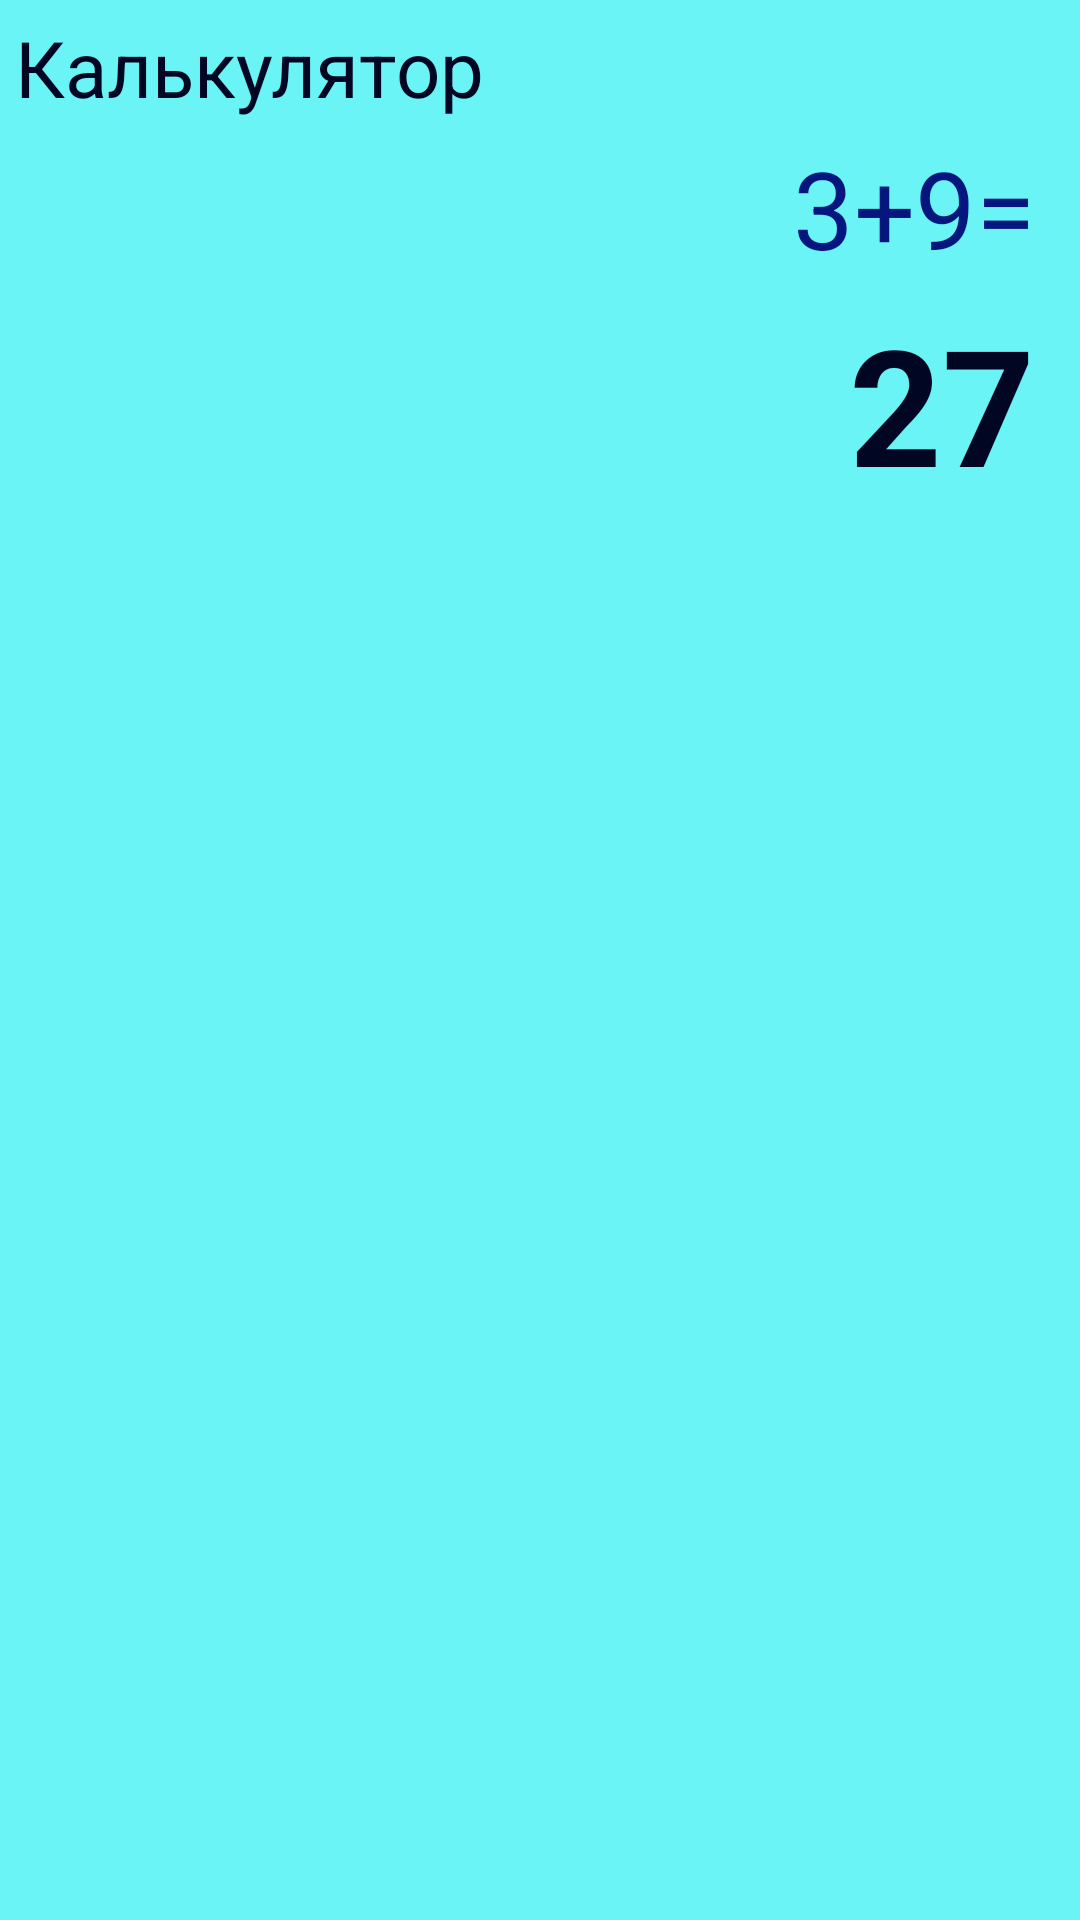

This screen was rendered from an Android layout file. Write that file and the resources it references.
<!-- AndroidManifest.xml: application theme Theme.AndroidPv211 -->
<!-- res/layout/activity_calc.xml -->
<?xml version="1.0" encoding="utf-8"?>
<LinearLayout xmlns:android="http://schemas.android.com/apk/res/android"
    xmlns:app="http://schemas.android.com/apk/res-auto"
    xmlns:tools="http://schemas.android.com/tools"
    android:id="@+id/main"
    android:layout_width="match_parent"
    android:layout_height="match_parent"
    android:orientation="vertical"
    android:background="@color/calc_layout_bg"
    tools:context=".CalcActivity">

    <TextView
        android:layout_width="wrap_content"
        android:layout_height="wrap_content"
        android:layout_margin="5dp"
        android:text="@string/main_btn_calc"
        android:textColor="@color/calc_tv_result"
        android:textSize="26sp"
        />
    <TextView
        android:id="@+id/calc_tv_expression"
        android:layout_width="match_parent"
        android:layout_height="wrap_content"
        android:layout_marginHorizontal="15dp"
        android:gravity="end"
        android:textColor="@color/calc_tv_expression"
        android:textSize="36sp"
        android:text="3+9="
        />
    <TextView
        android:id="@+id/calc_tv_result"
        android:layout_width="match_parent"
        android:layout_height="wrap_content"
        android:layout_marginHorizontal="15dp"
        android:layout_marginTop="5dp"
        android:layout_marginBottom="20dp"
        android:gravity="end"
        android:textColor="@color/calc_tv_result"
        android:textSize="54sp"
        android:textStyle="bold"
        android:text="27"
        />
<LinearLayout
    android:layout_width="match_parent"
    android:layout_height="match_parent"
    android:layout_margin="5dp"
    android:orientation="vertical">
    <LinearLayout
        android:layout_width="match_parent"
        android:layout_weight="1"
        android:layout_height="0dp"
        android:orientation="horizontal">

       <Button
           android:id="@+id/calc_btn_percent"
         style="@style/calc_btn_func"
           android:text="%"
          />
        <Button
            android:id="@+id/calc_btn_ce"
            style="@style/calc_btn_func"
            android:text="@string/calc_btn_ce"
            />
        <Button
            android:id="@+id/calc_btn_c"
            style="@style/calc_btn_func"
            android:text="@string/calc_btn_c"
            />
        <Button
            android:id="@+id/calc_btn_backspase"
            style="@style/calc_btn_func"
            android:text="@string/calc_btn_backspase"
          />

    </LinearLayout>
    <LinearLayout
        android:layout_width="match_parent"
        android:layout_weight="1"
        android:layout_height="0dp"
        android:orientation="horizontal">

        <Button
            android:id="@+id/calc_btn_inv"
            style="@style/calc_btn_func"
            android:text="@string/calc_btn_inv"
            />
        <Button

            style="@style/calc_btn_func"
            android:text="@string/calc_btn_sqr"
            />
        <Button
            android:id="@+id/btnSqrt"
            style="@style/calc_btn_func"
            android:text="@string/calc_btn_sqrt"
            android:onClick="OnRootClick" />
        <Button
            style="@style/calc_btn_func"
            android:text="@string/calc_btn_div"
            android:onClick="OnOperClick" />


    </LinearLayout>
    <LinearLayout
        android:layout_width="match_parent"
        android:layout_weight="1"
        android:layout_height="0dp"
        android:orientation="horizontal">

        <Button
            android:id="@+id/calc_btn_7"
            style="@style/calc_btn_digit"
            android:text="@string/calc_btn_7"
            />
        <Button
            android:id="@+id/calc_btn_8"
            style="@style/calc_btn_digit"
            android:text="@string/calc_btn_8"
            />
        <Button
            android:id="@+id/calc_btn_9"
            style="@style/calc_btn_digit"
            android:text="@string/calc_btn_9"
            />
        <Button
            android:id="@+id/calc_btn_mult"
            style="@style/calc_btn_func"
            android:text="@string/calc_btn_mult"
            android:onClick="OnOperClick" />


    </LinearLayout>
    <LinearLayout
        android:layout_width="match_parent"
        android:layout_weight="1"
        android:layout_height="0dp"
        android:orientation="horizontal">

        <Button
            android:id="@+id/calc_btn_4"
            style="@style/calc_btn_digit"
            android:text="@string/calc_btn_4"
            />
        <Button
            android:id="@+id/calc_btn_5"
            style="@style/calc_btn_digit"
            android:text="@string/calc_btn_5"
            />
        <Button
            android:id="@+id/calc_btn_6"
            style="@style/calc_btn_digit"
            android:text="@string/calc_btn_6"
            />
        <Button
            android:id="@+id/calc_btn_plus"
            style="@style/calc_btn_func"
            android:text="@string/calc_btn_plus"
            android:onClick="OnOperClick" />


    </LinearLayout>
    <LinearLayout
        android:layout_width="match_parent"
        android:layout_weight="1"
        android:layout_height="0dp"
        android:orientation="horizontal">

        <Button
            android:id="@+id/calc_btn_1"
            style="@style/calc_btn_digit"
            android:text="@string/calc_btn_1"
            />
        <Button
            android:id="@+id/calc_btn_2"
            style="@style/calc_btn_digit"
            android:text="@string/calc_btn_2"
            />
        <Button
            android:id="@+id/calc_btn_3"
            style="@style/calc_btn_digit"
            android:text="@string/calc_btn_3"
            />
        <Button
            android:id="@+id/calc_btn_minus"
            style="@style/calc_btn_func"
            android:text="@string/calc_btn_minus"
            android:onClick="OnOperClick"
        />

    </LinearLayout>
    <LinearLayout
        android:layout_width="match_parent"
        android:layout_weight="1"
        android:layout_height="0dp"
        android:orientation="horizontal">

        <Button
            android:id="@+id/calc_btn_plusminus"
            style="@style/calc_btn_func"
            android:text="@string/calc_btn_plusminus"
            />
        <Button
            android:id="@+id/calc_btn_0"
            style="@style/calc_btn_digit"
            android:text="0"
            />
        <Button
            android:id="@+id/calc_btn_coma"
            style="@style/calc_btn_func"
            android:text="@string/calc_btn_coma"
            />
        <Button
            android:id="@+id/calc_btn_equal"
            style="@style/calc_btn_res"
            android:text="@string/calc_btn_equal"
            />

    </LinearLayout>
    </LinearLayout>
</LinearLayout>
<!-- resources referenced by this layout -->
<resources>
  <color name="calc_layout_bg">#6AF4F6</color>
  <color name="calc_tv_expression">#05177E</color>
  <color name="calc_tv_result">#010623</color>
  <string name="calc_btn_1">1</string>
  <string name="calc_btn_2">2</string>
  <string name="calc_btn_3">3</string>
  <string name="calc_btn_4">4</string>
  <string name="calc_btn_5">5</string>
  <string name="calc_btn_6">6</string>
  <string name="calc_btn_7">7</string>
  <string name="calc_btn_8">8</string>
  <string name="calc_btn_9">9</string>
  <string name="calc_btn_backspase">\u232B</string>
  <string name="calc_btn_c">C</string>
  <string name="calc_btn_ce">E</string>
  <string name="calc_btn_coma">,</string>
  <string name="calc_btn_div">\u00F7</string>
  <string name="calc_btn_equal">=</string>
  <string name="calc_btn_inv">\u00B9/𝑥</string>
  <string name="calc_btn_minus">\u2212</string>
  <string name="calc_btn_mult">\u00D7</string>
  <string name="calc_btn_plus">+</string>
  <string name="calc_btn_plusminus">\u00B1</string>
  <string name="calc_btn_sqr">𝑥\u00B2</string>
  <string name="calc_btn_sqrt">\u221A</string>
  <string name="main_btn_calc">Калькулятор</string>
  <style name="calc_btn_digit" parent="calc_btn">
          <item name="android:background">@drawable/calc_btn_digit</item>
      </style>
  <style name="calc_btn_func" parent="calc_btn">
      <item name="android:background">@drawable/calc_btn_func</item>
      </style>
  <style name="calc_btn_res" parent="calc_btn">
          <item name="android:background">@drawable/calc_btn_res</item>
      </style>
  <style name="calc_btn">
          <item name="android:layout_width">0dp</item>
          <item name="android:layout_weight">1</item>
          <item name="android:layout_height">match_parent</item>
          <item name="android:layout_margin">2dp</item>
          <item name="android:textSize">30dp</item>
          <item name="backgroundTint">@null</item>
      </style>
  <!-- drawable calc_btn_digit (drawable) -->
  <?xml version="1.0" encoding="utf-8"?>
  <shape xmlns:android="http://schemas.android.com/apk/res/android"
      android:shape="rectangle">
  
      <corners android:radius="20dp"/>
      <solid android:color="@color/calc_btn_digit"/>
  </shape>
  <!-- drawable calc_btn_func (drawable) -->
  <?xml version="1.0" encoding="utf-8"?>
  <shape xmlns:android="http://schemas.android.com/apk/res/android"
  android:shape="rectangle">
  
      <corners android:radius="20dp"/>
       <solid android:color="@color/calc_btn_func"/>
  </shape>
  <!-- drawable calc_btn_res (drawable) -->
  <?xml version="1.0" encoding="utf-8"?>
  <shape xmlns:android="http://schemas.android.com/apk/res/android"
      android:shape="rectangle">
  
      <corners android:radius="20dp"/>
      <solid android:color="@color/calc_btn_res"/>
  </shape>
  <color name="calc_btn_digit">#1483DB</color>
  <color name="calc_btn_func">#498DC3</color>
  <color name="calc_btn_res">#A89910</color>
</resources>
